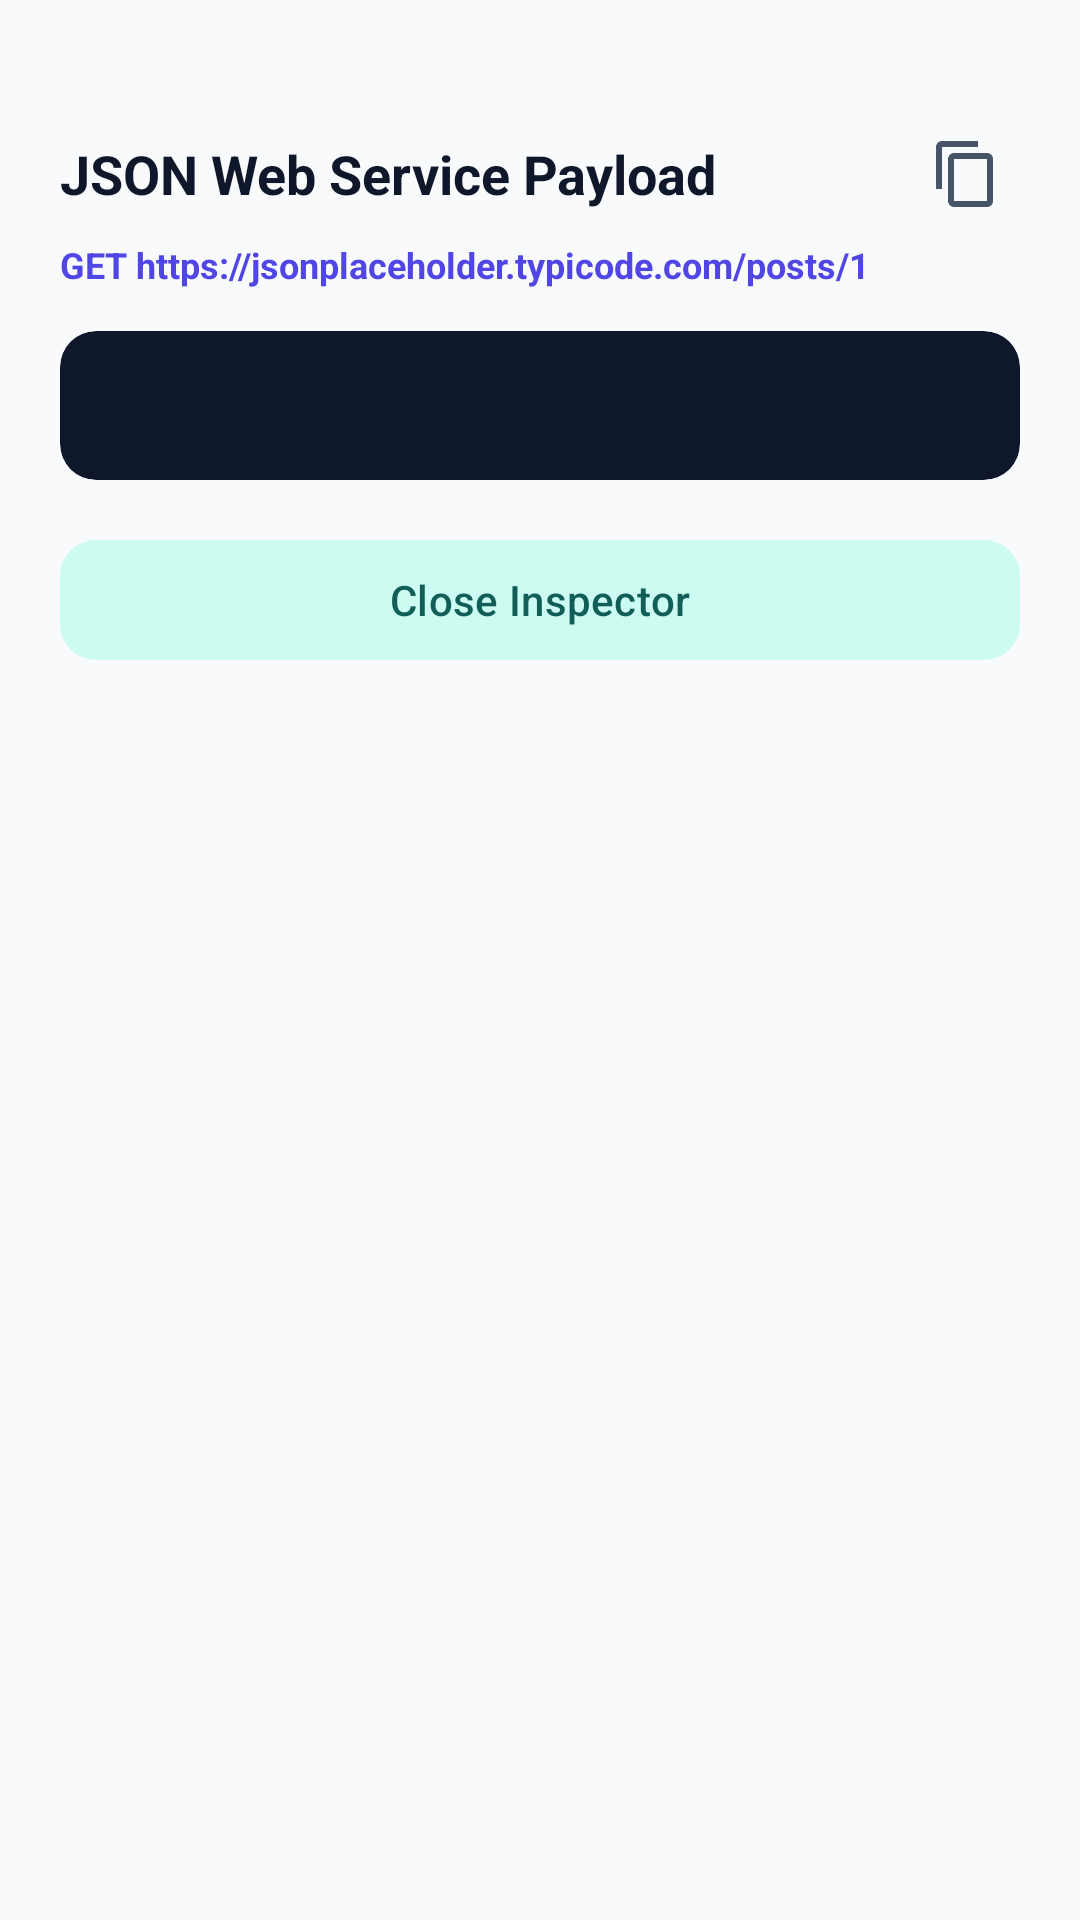

Write the Android layout XML for this screen, with the resource values it uses.
<!-- AndroidManifest.xml: application theme Theme.WEBSERVICEDEMO -->
<!-- res/layout/dialog_inspect_json.xml -->
<?xml version="1.0" encoding="utf-8"?>
<LinearLayout xmlns:android="http://schemas.android.com/apk/res/android"
    xmlns:app="http://schemas.android.com/apk/res-auto"
    xmlns:tools="http://schemas.android.com/tools"
    android:layout_width="match_parent"
    android:layout_height="wrap_content"
    android:background="@drawable/ic_send"
    android:backgroundTint="@color/surface"
    android:orientation="vertical"
    android:padding="20dp">

    
    <View
        android:layout_width="40dp"
        android:layout_height="4dp"
        android:layout_gravity="center_horizontal"
        android:layout_marginBottom="16dp"
        android:background="@drawable/ic_send"
        android:backgroundTint="@color/outline" />

    <LinearLayout
        android:layout_width="match_parent"
        android:layout_height="wrap_content"
        android:gravity="center_vertical"
        android:orientation="horizontal">

        <TextView
            android:id="@+id/tvInspectTitle"
            android:layout_width="0dp"
            android:layout_height="wrap_content"
            android:layout_weight="1"
            android:text="JSON Web Service Payload"
            android:textColor="@color/on_surface"
            android:textSize="18sp"
            android:textStyle="bold" />

        <ImageButton
            android:id="@+id/btnCopyJson"
            android:layout_width="36dp"
            android:layout_height="36dp"
            android:background="?attr/selectableItemBackgroundBorderless"
            android:contentDescription="Copy JSON"
            android:src="@drawable/ic_copy"
            app:tint="@color/on_surface_variant" />
    </LinearLayout>

    <TextView
        android:id="@+id/tvInspectUrl"
        android:layout_width="wrap_content"
        android:layout_height="wrap_content"
        android:layout_marginTop="4dp"
        android:text="GET https://jsonplaceholder.typicode.com/posts/1"
        android:textColor="@color/primary"
        android:textSize="12sp"
        android:textStyle="bold" />

    
    <com.google.android.material.card.MaterialCardView
        android:layout_width="match_parent"
        android:layout_height="wrap_content"
        android:layout_marginTop="14dp"
        app:cardBackgroundColor="@color/code_background"
        app:cardCornerRadius="12dp"
        app:cardElevation="0dp"
        app:strokeWidth="0dp">

        <TextView
            android:id="@+id/tvInspectCode"
            android:layout_width="match_parent"
            android:layout_height="wrap_content"
            android:fontFamily="monospace"
            android:lineSpacingExtra="2dp"
            android:padding="16dp"
            android:textColor="@color/code_text"
            android:textIsSelectable="true"
            android:textSize="13sp"
            tools:text="{\n  &quot;userId&quot;: 1,\n  &quot;id&quot;: 1,\n  &quot;title&quot;: &quot;...&quot;\n}" />
    </com.google.android.material.card.MaterialCardView>

    <com.google.android.material.button.MaterialButton
        android:id="@+id/btnCloseInspect"
        style="@style/Widget.Material3.Button.TonalButton"
        android:layout_width="match_parent"
        android:layout_height="48dp"
        android:layout_marginTop="16dp"
        android:text="Close Inspector"
        app:cornerRadius="12dp" />

</LinearLayout>
<!-- resources referenced by this layout -->
<resources>
  <color name="code_background">#0F172A</color>
  <color name="code_text">#E2E8F0</color>
  <color name="on_surface">#0F172A</color>
  <color name="on_surface_variant">#475569</color>
  <color name="outline">#CBD5E1</color>
  <color name="primary">#4F46E5</color>
  <color name="surface">#FFFFFF</color>
  <!-- drawable ic_copy (drawable) -->
  <vector xmlns:android="http://schemas.android.com/apk/res/android"
      android:width="24dp"
      android:height="24dp"
      android:viewportWidth="24"
      android:viewportHeight="24">
      <path
          android:fillColor="?attr/colorOnSurfaceVariant"
          android:pathData="M16,1H4c-1.1,0 -2,0.9 -2,2v14h2V3h12V1zm3,4H8c-1.1,0 -2,0.9 -2,2v14c0,1.1 0.9,2 2,2h11c1.1,0 2,-0.9 2,-2V7c0,-1.1 -0.9,-2 -2,-2zm0,16H8V7h11v14z"/>
  </vector>
  <style name="Theme.WEBSERVICEDEMO" parent="Base.Theme.WEBSERVICEDEMO" />
  <style name="Base.Theme.WEBSERVICEDEMO" parent="Theme.Material3.DayNight.NoActionBar">
          <item name="colorPrimary">@color/primary</item>
          <item name="colorOnPrimary">@color/on_primary</item>
          <item name="colorPrimaryContainer">@color/primary_container</item>
          <item name="colorOnPrimaryContainer">@color/on_primary_container</item>
  
          <item name="colorSecondary">@color/secondary</item>
          <item name="colorOnSecondary">@color/on_secondary</item>
          <item name="colorSecondaryContainer">@color/secondary_container</item>
          <item name="colorOnSecondaryContainer">@color/on_secondary_container</item>
  
          <item name="colorTertiary">@color/tertiary</item>
          <item name="colorOnTertiary">@color/on_tertiary</item>
          <item name="colorTertiaryContainer">@color/tertiary_container</item>
          <item name="colorOnTertiaryContainer">@color/on_tertiary_container</item>
  
          <item name="android:colorBackground">@color/background</item>
          <item name="colorSurface">@color/surface</item>
          <item name="colorOnSurface">@color/on_surface</item>
          <item name="colorSurfaceVariant">@color/surface_variant</item>
          <item name="colorOnSurfaceVariant">@color/on_surface_variant</item>
          <item name="colorOutline">@color/outline</item>
          <item name="colorOutlineVariant">@color/outline_variant</item>
  
          <item name="android:statusBarColor">@color/surface</item>
          <item name="android:navigationBarColor">@color/surface</item>
      </style>
  <color name="on_primary">#FFFFFF</color>
  <color name="primary_container">#EEF2FF</color>
  <color name="on_primary_container">#312E81</color>
  <color name="secondary">#0D9488</color>
  <color name="on_secondary">#FFFFFF</color>
  <color name="secondary_container">#CCFBF1</color>
  <color name="on_secondary_container">#115E59</color>
  <color name="tertiary">#7C3AED</color>
  <color name="on_tertiary">#FFFFFF</color>
  <color name="tertiary_container">#F3E8FF</color>
  <color name="on_tertiary_container">#581C87</color>
  <color name="background">#F8FAFC</color>
  <color name="surface_variant">#F1F5F9</color>
  <color name="outline_variant">#E2E8F0</color>
</resources>
